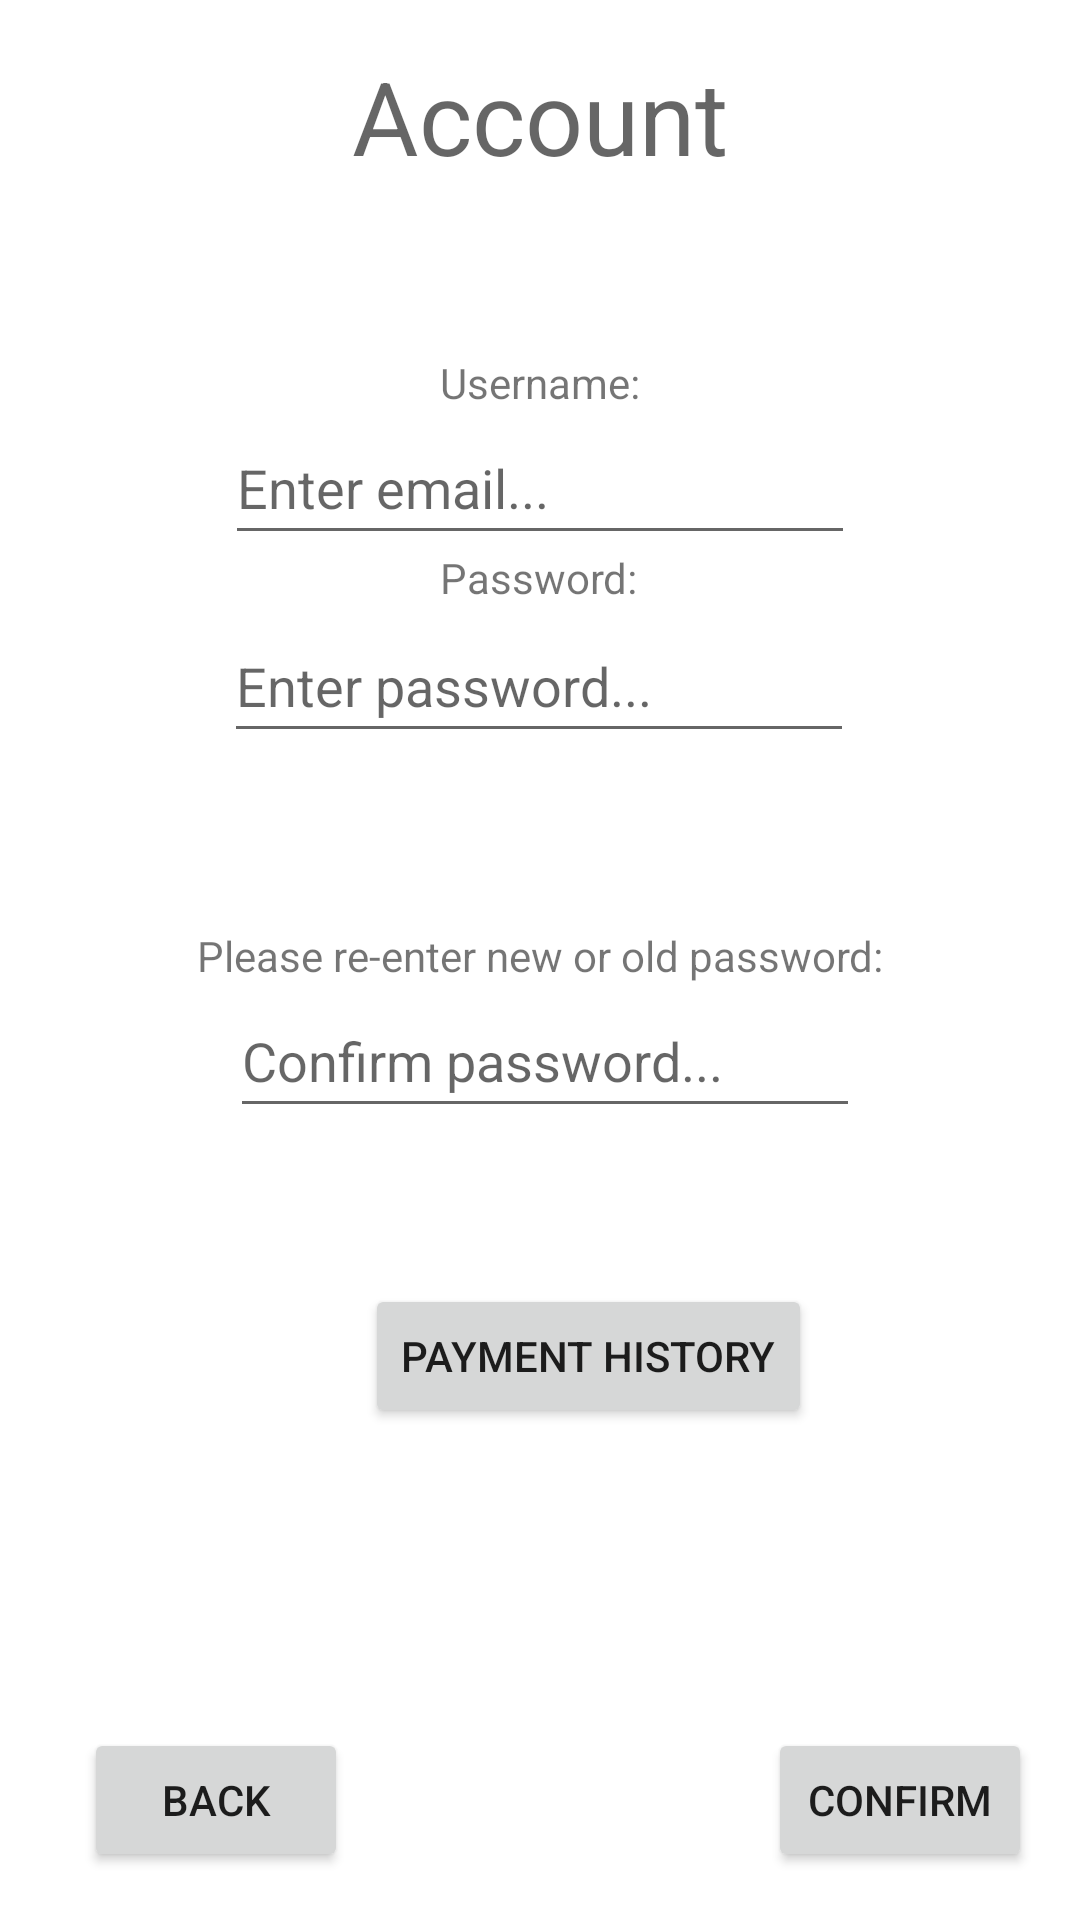

The Android layout XML behind this screen, and the referenced resources:
<!-- AndroidManifest.xml: application theme Theme.Movie_in -->
<!-- res/layout/account.xml -->
<?xml version="1.0" encoding="utf-8"?>
<androidx.constraintlayout.widget.ConstraintLayout xmlns:android="http://schemas.android.com/apk/res/android"
    xmlns:app="http://schemas.android.com/apk/res-auto"
    xmlns:tools="http://schemas.android.com/tools"
    android:layout_width="match_parent"
    android:layout_height="match_parent">

    <EditText
        android:id="@+id/newPassword"
        android:layout_width="wrap_content"
        android:layout_height="wrap_content"
        android:layout_marginEnd="10dp"
        android:layout_marginBottom="58dp"
        android:ems="10"
        android:hint="Enter password..."
        android:inputType="textPersonName"
        android:minHeight="48dp"
        app:layout_constraintBottom_toTopOf="@+id/textView12"
        app:layout_constraintEnd_toEndOf="@+id/textView12" />

    <EditText
        android:id="@+id/confirmPassword"
        android:layout_width="wrap_content"
        android:layout_height="wrap_content"
        android:layout_marginStart="11dp"
        android:ems="10"
        android:hint="Confirm password..."
        android:inputType="textPersonName"
        android:minHeight="48dp"
        app:layout_constraintStart_toStartOf="@+id/textView12"
        app:layout_constraintTop_toBottomOf="@+id/textView12" />

    <TextView
        android:id="@+id/AccountTitle"
        android:layout_width="wrap_content"
        android:layout_height="wrap_content"
        android:layout_marginTop="16dp"
        android:text="Account"
        android:textAppearance="@style/TextAppearance.AppCompat.Display1"
        app:layout_constraintEnd_toEndOf="parent"
        app:layout_constraintStart_toStartOf="parent"
        app:layout_constraintTop_toTopOf="parent" />

    <EditText
        android:id="@+id/newEmail"
        android:layout_width="wrap_content"
        android:layout_height="wrap_content"
        android:layout_marginTop="137dp"
        android:ems="10"
        android:hint="Enter email..."
        android:inputType="textPersonName"
        android:minHeight="48dp"
        app:layout_constraintEnd_toEndOf="parent"
        app:layout_constraintStart_toStartOf="parent"
        app:layout_constraintTop_toTopOf="parent" />

    <Button
        android:id="@+id/confirm"
        android:layout_width="wrap_content"
        android:layout_height="wrap_content"
        android:layout_marginEnd="16dp"
        android:layout_marginBottom="16dp"
        android:text="confirm"
        app:layout_constraintBottom_toBottomOf="parent"
        app:layout_constraintEnd_toEndOf="parent" />

    <Button
        android:id="@+id/back"
        android:layout_width="wrap_content"
        android:layout_height="wrap_content"
        android:layout_marginStart="28dp"
        android:layout_marginBottom="16dp"
        android:text="back"
        app:layout_constraintBottom_toBottomOf="parent"
        app:layout_constraintStart_toStartOf="parent" />

    <Button
        android:id="@+id/history"
        android:layout_width="wrap_content"
        android:layout_height="wrap_content"
        android:layout_marginTop="52dp"
        android:layout_marginEnd="16dp"
        android:text="Payment History"
        app:layout_constraintEnd_toEndOf="@+id/confirmPassword"
        app:layout_constraintTop_toBottomOf="@+id/confirmPassword" />

    <TextView
        android:id="@+id/textView12"
        android:layout_width="wrap_content"
        android:layout_height="wrap_content"
        android:layout_marginBottom="312dp"
        android:text="Please re-enter new or old password:"
        app:layout_constraintBottom_toBottomOf="parent"
        app:layout_constraintEnd_toEndOf="parent"
        app:layout_constraintStart_toStartOf="parent" />

    <TextView
        android:id="@+id/textView14"
        android:layout_width="wrap_content"
        android:layout_height="wrap_content"
        android:layout_marginBottom="1dp"
        android:text="Password:"
        app:layout_constraintBottom_toTopOf="@+id/newPassword"
        app:layout_constraintEnd_toEndOf="@+id/newPassword"
        app:layout_constraintStart_toStartOf="@+id/newPassword" />

    <TextView
        android:id="@+id/textView16"
        android:layout_width="wrap_content"
        android:layout_height="wrap_content"
        android:text="Username:"
        app:layout_constraintBottom_toTopOf="@+id/newEmail"
        app:layout_constraintEnd_toEndOf="parent"
        app:layout_constraintStart_toStartOf="parent" />
</androidx.constraintlayout.widget.ConstraintLayout>
<!-- resources referenced by this layout -->
<resources>
  <style name="Theme.Movie_in" parent="Theme.MaterialComponents.DayNight.DarkActionBar">
          
          <item name="colorPrimary">@color/purple_500</item>
          <item name="colorPrimaryVariant">@color/purple_700</item>
          <item name="colorOnPrimary">@color/white</item>
          
          <item name="colorSecondary">@color/teal_200</item>
          <item name="colorSecondaryVariant">@color/teal_700</item>
          <item name="colorOnSecondary">@color/black</item>
          
          <item name="android:statusBarColor" tools:targetApi="l">?attr/colorPrimaryVariant</item>
          
      </style>
  <!-- not gathered from this repository: default colours our renderer supplied (Android Studio template values) -->
  <color name="purple_500">#FF6200EE</color>
  <color name="purple_700">#FF3700B3</color>
  <color name="teal_200">#FF03DAC5</color>
  <color name="teal_700">#FF018786</color>
  <color name="black">#FF000000</color>
  <color name="white">#FFFFFFFF</color>
</resources>
